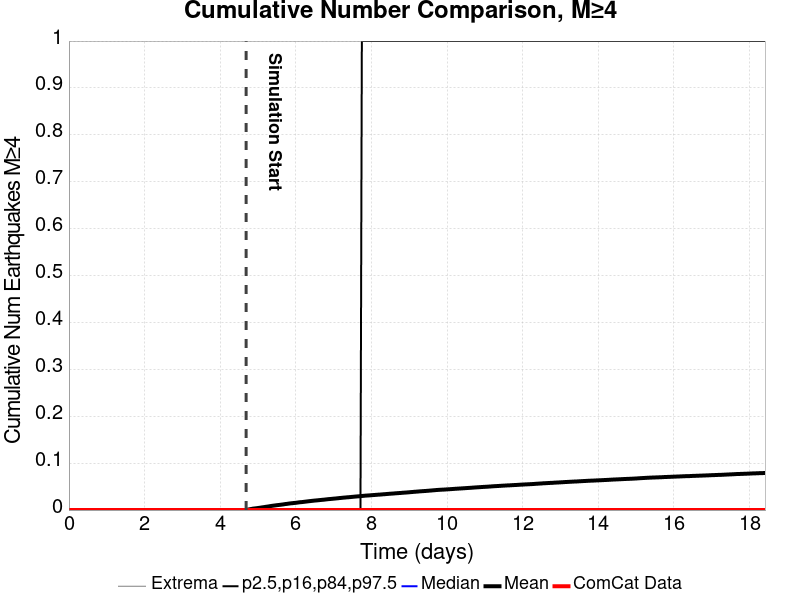

Data behind this chart, as committed beside it:
Time (days), ComCat Data, Simulation Mean, Simulation Median, Simulation Mode, Simulation Minimum, Simulation Maximum, 2.5 %-ile, 16 %-ile, 84 %-ile, 97.5 %-ile
0.0, 0.0, , , , , , , , , 
0.03689, 0.0, , , , , , , , , 
0.07378, 0.0, , , , , , , , , 
0.1107, 0.0, , , , , , , , , 
0.1476, 0.0, , , , , , , , , 
0.1845, 0.0, , , , , , , , , 
0.2213, 0.0, , , , , , , , , 
0.2582, 0.0, , , , , , , , , 
0.2951, 0.0, , , , , , , , , 
0.332, 0.0, , , , , , , , , 
0.3689, 0.0, , , , , , , , , 
0.4058, 0.0, , , , , , , , , 
0.4427, 0.0, , , , , , , , , 
0.4796, 0.0, , , , , , , , , 
0.5165, 0.0, , , , , , , , , 
0.5534, 0.0, , , , , , , , , 
0.5902, 0.0, , , , , , , , , 
0.6271, 0.0, , , , , , , , , 
0.664, 0.0, , , , , , , , , 
0.7009, 0.0, , , , , , , , , 
0.7378, 0.0, , , , , , , , , 
0.7747, 0.0, , , , , , , , , 
0.8116, 0.0, , , , , , , , , 
0.8485, 0.0, , , , , , , , , 
0.8854, 0.0, , , , , , , , , 
0.9223, 0.0, , , , , , , , , 
0.9591, 0.0, , , , , , , , , 
0.996, 0.0, , , , , , , , , 
1.033, 0.0, , , , , , , , , 
1.07, 0.0, , , , , , , , , 
1.107, 0.0, , , , , , , , , 
1.144, 0.0, , , , , , , , , 
1.18, 0.0, , , , , , , , , 
1.217, 0.0, , , , , , , , , 
1.254, 0.0, , , , , , , , , 
1.291, 0.0, , , , , , , , , 
1.328, 0.0, , , , , , , , , 
1.365, 0.0, , , , , , , , , 
1.402, 0.0, , , , , , , , , 
1.439, 0.0, , , , , , , , , 
1.476, 0.0, , , , , , , , , 
1.512, 0.0, , , , , , , , , 
1.549, 0.0, , , , , , , , , 
1.586, 0.0, , , , , , , , , 
1.623, 0.0, , , , , , , , , 
1.66, 0.0, , , , , , , , , 
1.697, 0.0, , , , , , , , , 
1.734, 0.0, , , , , , , , , 
1.771, 0.0, , , , , , , , , 
1.808, 0.0, , , , , , , , , 
1.845, 0.0, , , , , , , , , 
1.881, 0.0, , , , , , , , , 
1.918, 0.0, , , , , , , , , 
1.955, 0.0, , , , , , , , , 
1.992, 0.0, , , , , , , , , 
2.029, 0.0, , , , , , , , , 
2.066, 0.0, , , , , , , , , 
2.103, 0.0, , , , , , , , , 
2.14, 0.0, , , , , , , , , 
2.177, 0.0, , , , , , , , , 
... 440 more rows
